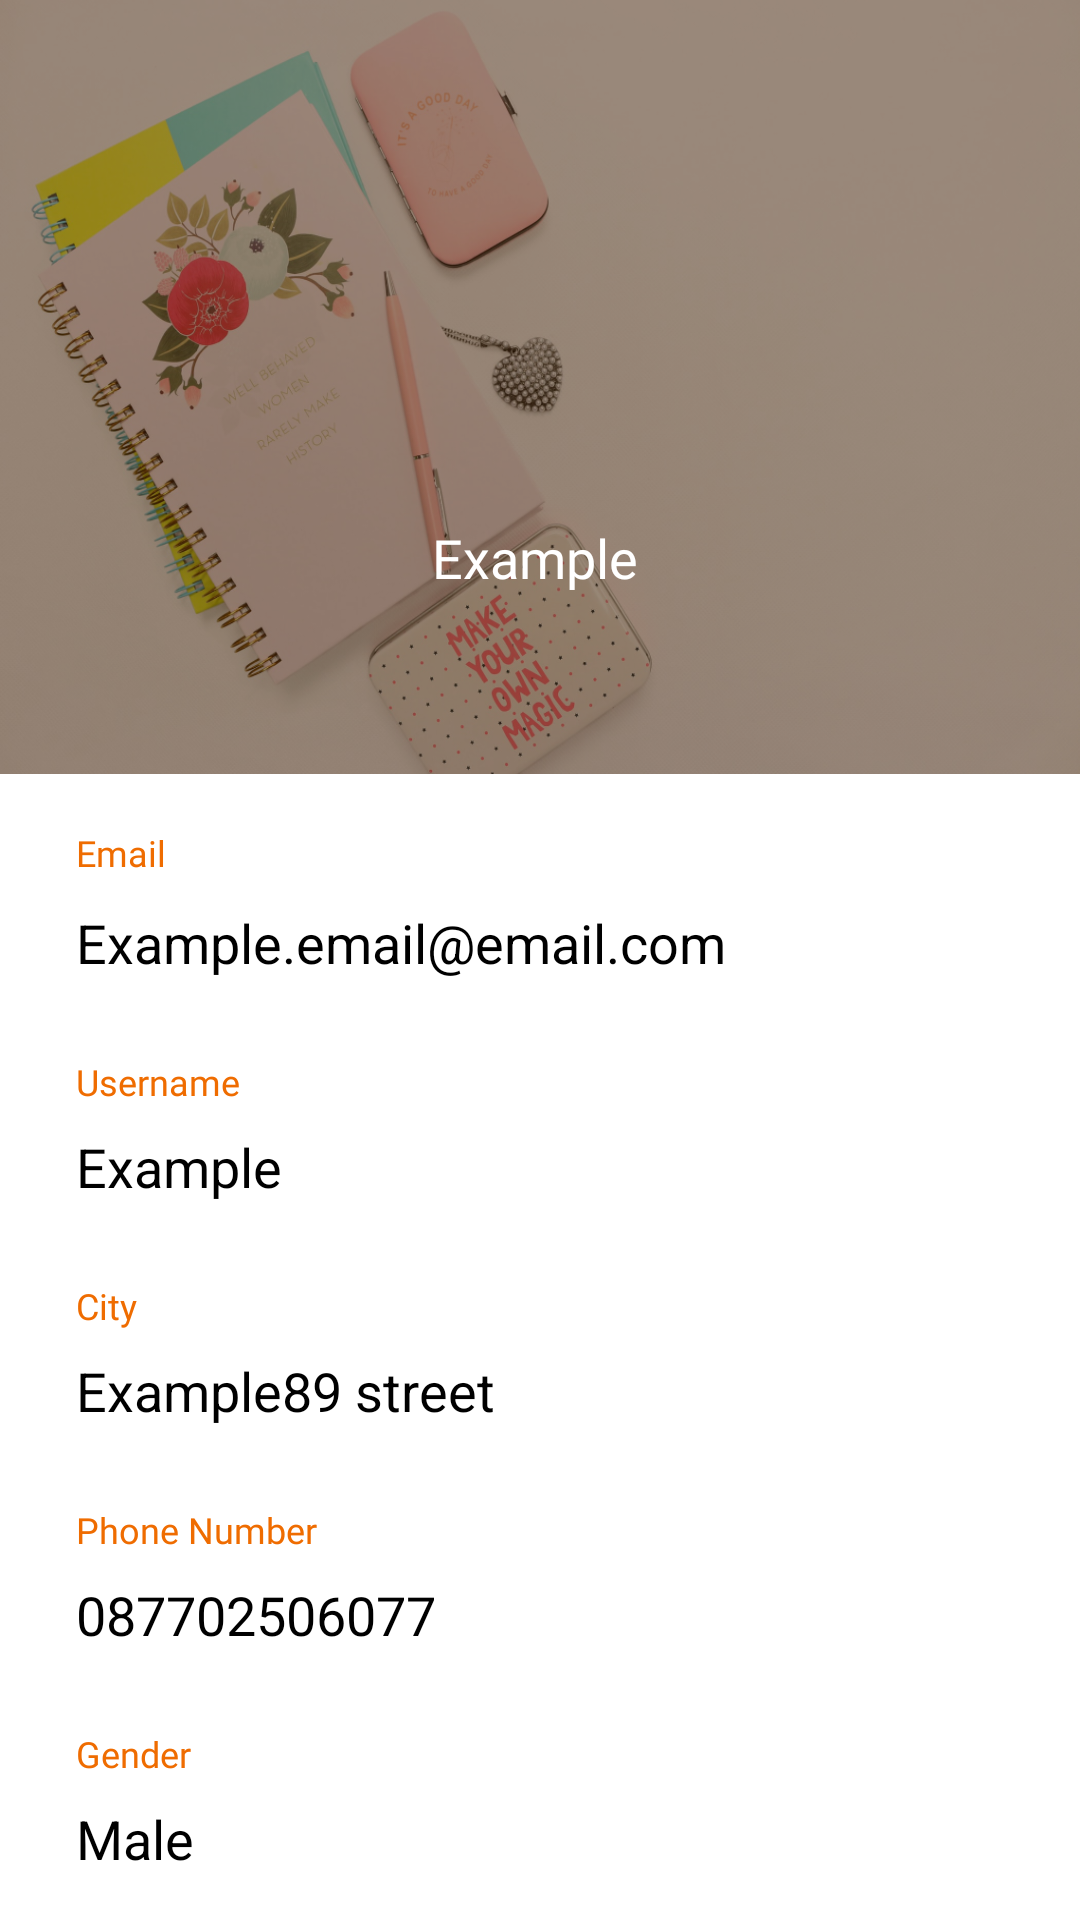

Write the Android layout XML for this screen, with the resource values it uses.
<!-- AndroidManifest.xml: application theme AppTheme -->
<!-- res/layout/fragment_profile.xml -->
<?xml version="1.0" encoding="utf-8"?>
<ScrollView xmlns:android="http://schemas.android.com/apk/res/android"
    xmlns:app="http://schemas.android.com/apk/res-auto"
    xmlns:tools="http://schemas.android.com/tools"
    android:layout_width="match_parent"
    android:layout_height="match_parent"
    tools:context=".screens.mainmenu.ProfileFragment">

    <TableLayout
        android:layout_width="match_parent"
        android:layout_height="wrap_content">

        <androidx.appcompat.widget.LinearLayoutCompat
            android:layout_width="wrap_content"
            android:layout_height="258dp"
            android:background="@drawable/backgroundprofile"
            android:gravity="bottom"
            android:orientation="horizontal">

            <androidx.appcompat.widget.LinearLayoutCompat
                android:layout_width="match_parent"
                android:layout_height="wrap_content"
                android:layout_margin="8dp">

                <androidx.appcompat.widget.AppCompatImageView
                    android:layout_width="128dp"
                    android:layout_height="128dp"
                    android:src="@drawable/ic_account_circle_black_24dp" />

                <androidx.appcompat.widget.AppCompatTextView
                    android:layout_width="match_parent"
                    android:layout_height="wrap_content"
                    android:layout_gravity="center_vertical"
                    android:layout_marginStart="8dp"
                    android:fontFamily="@font/nunito_sans_bold"
                    android:text="@string/example"
                    android:textColor="#FFFFFF"
                    android:textSize="18sp" />

            </androidx.appcompat.widget.LinearLayoutCompat>
        </androidx.appcompat.widget.LinearLayoutCompat>

        <androidx.constraintlayout.widget.ConstraintLayout
            android:layout_width="match_parent"
            android:layout_height="wrap_content">

            <TextView
                android:id="@+id/textView4"
                android:layout_width="42dp"
                android:layout_height="18dp"
                android:layout_marginTop="18dp"
                android:fontFamily="@font/nunito_sans_bold"
                android:text="@string/email"
                android:textColor="#EF6C00"
                android:textSize="12sp"
                app:layout_constraintEnd_toEndOf="parent"
                app:layout_constraintHorizontal_bias="0.08"
                app:layout_constraintStart_toStartOf="parent"
                app:layout_constraintTop_toTopOf="parent" />

            <TextView
                android:id="@+id/textView5"
                android:layout_width="wrap_content"
                android:layout_height="wrap_content"
                android:layout_marginTop="8dp"
                android:text="@string/email_example"
                android:textColor="#000000"
                android:textSize="18sp"
                app:layout_constraintEnd_toStartOf="@+id/imageView2"
                app:layout_constraintHorizontal_bias="0.0"
                app:layout_constraintStart_toStartOf="@+id/textView4"
                app:layout_constraintTop_toBottomOf="@+id/textView4" />

            <TextView
                android:id="@+id/textView6"
                android:layout_width="wrap_content"
                android:layout_height="wrap_content"
                android:layout_marginTop="26dp"
                android:fontFamily="@font/nunito_sans_bold"
                android:text="@string/username"
                android:textColor="#EF6C00"
                android:textSize="12sp"
                app:layout_constraintEnd_toEndOf="parent"
                app:layout_constraintHorizontal_bias="0.0"
                app:layout_constraintStart_toStartOf="@+id/textView4"
                app:layout_constraintTop_toBottomOf="@+id/textView5" />

            <TextView
                android:id="@+id/textView7"
                android:layout_width="wrap_content"
                android:layout_height="wrap_content"
                android:layout_marginTop="8dp"
                android:text="@string/example"
                android:textColor="#000000"
                android:textSize="18sp"
                app:layout_constraintEnd_toStartOf="@+id/imageView3"
                app:layout_constraintHorizontal_bias="0.0"
                app:layout_constraintStart_toStartOf="@+id/textView5"
                app:layout_constraintTop_toBottomOf="@+id/textView6" />

            <TextView
                android:id="@+id/textView8"
                android:layout_width="wrap_content"
                android:layout_height="wrap_content"
                android:layout_marginTop="26dp"
                android:fontFamily="@font/nunito_sans_bold"
                android:text="@string/city"
                android:textColor="#EF6C00"
                android:textSize="12sp"
                app:layout_constraintEnd_toEndOf="parent"
                app:layout_constraintHorizontal_bias="0.0"
                app:layout_constraintStart_toStartOf="@+id/textView6"
                app:layout_constraintTop_toBottomOf="@+id/textView7" />

            <TextView
                android:id="@+id/textView9"
                android:layout_width="wrap_content"
                android:layout_height="wrap_content"
                android:layout_marginTop="8dp"
                android:text="@string/example_street"
                android:textColor="#000000"
                android:textSize="18sp"
                app:layout_constraintEnd_toStartOf="@+id/imageView4"
                app:layout_constraintHorizontal_bias="0.0"
                app:layout_constraintStart_toStartOf="@+id/textView8"
                app:layout_constraintTop_toBottomOf="@+id/textView8" />

            <TextView
                android:id="@+id/textView10"
                android:layout_width="wrap_content"
                android:layout_height="wrap_content"
                android:layout_marginTop="26dp"
                android:fontFamily="@font/nunito_sans_bold"
                android:text="@string/phone_number"
                android:textColor="#EF6C00"
                android:textSize="12sp"
                app:layout_constraintEnd_toEndOf="parent"
                app:layout_constraintHorizontal_bias="0.0"
                app:layout_constraintStart_toStartOf="@+id/textView8"
                app:layout_constraintTop_toBottomOf="@+id/textView9" />

            <TextView
                android:id="@+id/textView11"
                android:layout_width="wrap_content"
                android:layout_height="wrap_content"
                android:layout_marginTop="8dp"
                android:text="@string/example_phone"
                android:textColor="#000000"
                android:textSize="18sp"
                app:layout_constraintEnd_toStartOf="@+id/imageView5"
                app:layout_constraintHorizontal_bias="0.0"
                app:layout_constraintStart_toStartOf="@+id/textView10"
                app:layout_constraintTop_toBottomOf="@+id/textView10" />

            <TextView
                android:id="@+id/textView12"
                android:layout_width="wrap_content"
                android:layout_height="wrap_content"
                android:layout_marginTop="26dp"
                android:fontFamily="@font/nunito_sans_bold"
                android:text="@string/gender"
                android:textColor="#EF6C00"
                android:textSize="12sp"
                app:layout_constraintEnd_toEndOf="parent"
                app:layout_constraintHorizontal_bias="0.0"
                app:layout_constraintStart_toStartOf="@+id/textView10"
                app:layout_constraintTop_toBottomOf="@+id/textView11" />

            <TextView
                android:id="@+id/textView13"
                android:layout_width="wrap_content"
                android:layout_height="wrap_content"
                android:layout_marginTop="8dp"
                android:text="@string/male"
                android:textColor="#000000"
                android:textSize="18sp"
                app:layout_constraintEnd_toEndOf="parent"
                app:layout_constraintHorizontal_bias="0.0"
                app:layout_constraintStart_toStartOf="@+id/textView12"
                app:layout_constraintTop_toBottomOf="@+id/textView12" />

            <ImageView
                android:id="@+id/imageView2"
                android:layout_width="wrap_content"
                android:layout_height="wrap_content"
                android:layout_marginEnd="18dp"
                android:clickable="true"
                android:focusable="true"
                android:src="@drawable/ic_edit_black_24dp"
                app:layout_constraintEnd_toEndOf="parent"
                app:layout_constraintTop_toBottomOf="@+id/textView4"
                tools:ignore="ContentDescription" />

            <ImageView
                android:id="@+id/imageView3"
                android:layout_width="wrap_content"
                android:layout_height="wrap_content"
                android:layout_marginTop="53dp"
                android:layout_marginEnd="18dp"
                android:clickable="true"
                android:focusable="true"
                android:src="@drawable/ic_edit_black_24dp"
                app:layout_constraintEnd_toEndOf="parent"
                app:layout_constraintTop_toBottomOf="@+id/imageView2"
                tools:ignore="ContentDescription" />

            <ImageView
                android:id="@+id/imageView4"
                android:layout_width="wrap_content"
                android:layout_height="wrap_content"
                android:layout_marginTop="53dp"
                android:layout_marginEnd="18dp"
                android:clickable="true"
                android:focusable="true"
                android:src="@drawable/ic_edit_black_24dp"
                app:layout_constraintEnd_toEndOf="parent"
                app:layout_constraintTop_toBottomOf="@+id/imageView3"
                tools:ignore="ContentDescription" />

            <ImageView
                android:id="@+id/imageView5"
                android:layout_width="wrap_content"
                android:layout_height="wrap_content"
                android:layout_marginTop="53dp"
                android:layout_marginEnd="18dp"
                android:clickable="true"
                android:focusable="true"
                android:src="@drawable/ic_edit_black_24dp"
                app:layout_constraintEnd_toEndOf="parent"
                app:layout_constraintTop_toBottomOf="@+id/imageView4"
                tools:ignore="ContentDescription" />

        </androidx.constraintlayout.widget.ConstraintLayout>
    </TableLayout>
</ScrollView>
<!-- resources referenced by this layout -->
<resources>
  <!-- drawable backgroundprofile: png bitmap (drawable, 588942 bytes) -->
  <string name="city">City</string>
  <string name="email">Email</string>
  <string name="email_example">Example.email@email.com</string>
  <string name="example">Example</string>
  <string name="example_phone">087702506077</string>
  <string name="example_street">Example89 street</string>
  <string name="gender">Gender</string>
  <string name="male">Male</string>
  <string name="phone_number">Phone Number</string>
  <string name="username">Username</string>
  <style name="AppTheme" parent="Theme.MaterialComponents.Light.DarkActionBar">
          
          <item name="colorPrimary">@color/colorPrimary</item>
          <item name="colorPrimaryDark">@color/colorPrimaryDark</item>
          <item name="colorAccent">@color/colorAccent</item>
      </style>
  <color name="colorPrimary">#F0A202</color>
  <color name="colorPrimaryDark">#F18805</color>
  <color name="colorAccent">#FFFFFF</color>
</resources>
